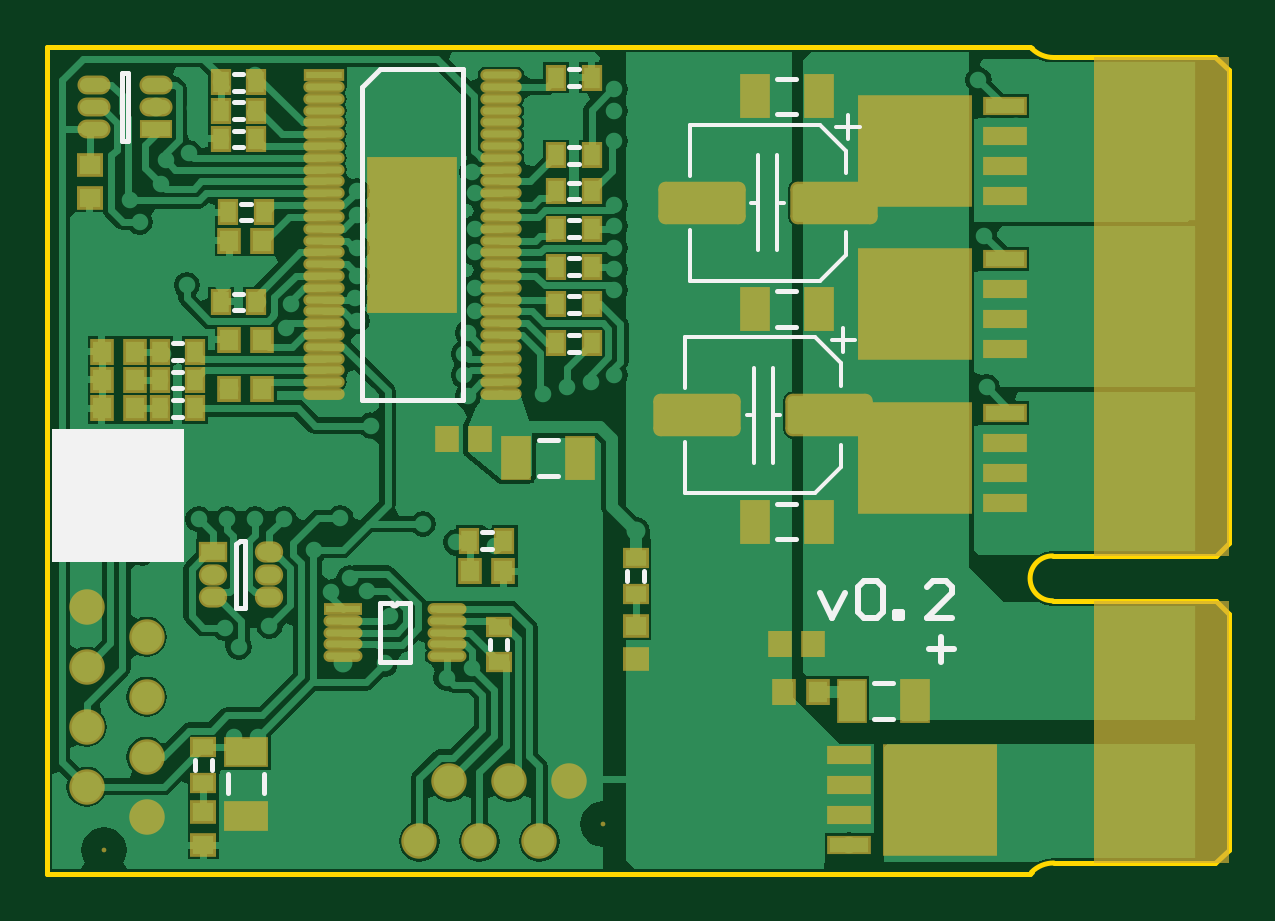
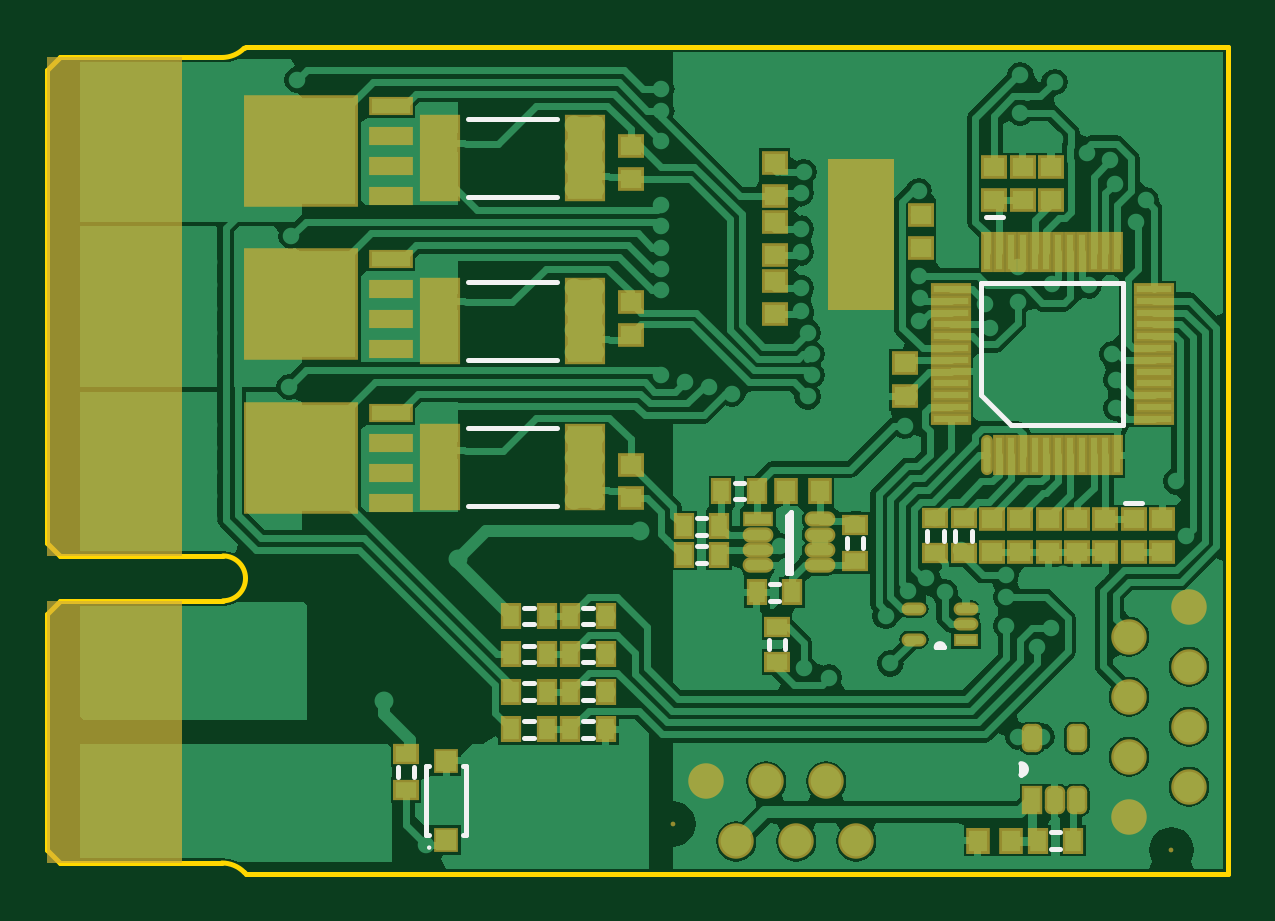
Circuit board: 7 layer files. Board 50.0 x 35.0 mm.
- bottom_copper: instaspin_bldc_driver.GBL (41562 bytes)
- bottom_silk: instaspin_bldc_driver.GBO (1805 bytes)
- bottom_mask: instaspin_bldc_driver.GBS (4424 bytes)
- outline: instaspin_bldc_driver.GKO (569 bytes)
- top_copper: instaspin_bldc_driver.GTL (37897 bytes)
- top_silk: instaspin_bldc_driver.GTO (3058 bytes)
- top_mask: instaspin_bldc_driver.GTS (4622 bytes)

=== bottom_copper: instaspin_bldc_driver.GBL (41562 bytes, source omitted) ===
=== bottom_silk: instaspin_bldc_driver.GBO ===
G04 Layer_Color=32896*
%FSLAX24Y24*%
%MOIN*%
G70*
G01*
G75*
%ADD48C,0.0079*%
%ADD84C,0.0039*%
D48*
X3455Y1832D02*
G03*
X3455Y1645I0J-93D01*
G01*
X4867Y3770D02*
G03*
X4739Y3770I-64J0D01*
G01*
X11575Y3524D02*
X11732D01*
X11575Y3799D02*
X11732D01*
X10591D02*
X10748D01*
X10591Y3524D02*
X10748D01*
X11575Y2264D02*
X11732D01*
X11575Y2539D02*
X11732D01*
X10591D02*
X10748D01*
X10591Y2264D02*
X10748D01*
X11575Y2894D02*
X11732D01*
X11575Y3169D02*
X11732D01*
X10591Y3169D02*
X10748D01*
X10591Y2894D02*
X10748D01*
X5020Y5551D02*
Y5709D01*
X4744Y5551D02*
Y5709D01*
X3455Y1645D02*
Y1746D01*
Y1730D02*
Y1832D01*
X4739Y3770D02*
X4866D01*
X4740D02*
X4867D01*
X7289Y5010D02*
Y6033D01*
X7356Y5967D01*
Y5010D02*
Y5967D01*
X7289Y5010D02*
X7356D01*
X2795Y689D02*
X2953D01*
X2795Y413D02*
X2953D01*
X7480Y4547D02*
X7638D01*
X7480Y4823D02*
X7638D01*
X6358Y5433D02*
Y5591D01*
X6083Y5433D02*
Y5591D01*
X8071Y6240D02*
X8228D01*
X8071Y6516D02*
X8228D01*
X8701Y5177D02*
X8858D01*
X8701Y5453D02*
X8858D01*
X8701Y5650D02*
X8858D01*
X8701Y5925D02*
X8858D01*
X4272Y5551D02*
Y5709D01*
X4547Y5551D02*
Y5709D01*
X13839Y1614D02*
Y1772D01*
X13563Y1614D02*
Y1772D01*
X1437Y6181D02*
X1713D01*
X11181Y6122D02*
X12677D01*
X11181Y7421D02*
X12677D01*
X11181Y8563D02*
X12677D01*
X11181Y9862D02*
X12677D01*
X11181Y11280D02*
X12677D01*
X11181Y12579D02*
X12677D01*
X1746Y7474D02*
X3614D01*
X1746D02*
Y9848D01*
X4120D01*
Y7980D02*
Y9848D01*
X3614Y7474D02*
X4120Y7980D01*
X13317Y1791D02*
X13366D01*
Y650D02*
Y1791D01*
X12697D02*
X12746D01*
X12697Y650D02*
Y1791D01*
X13317Y650D02*
X13366D01*
X12697D02*
X12746D01*
X11575Y4429D02*
X11732D01*
X11575Y4154D02*
X11732D01*
X10591Y4429D02*
X10748D01*
X10591Y4154D02*
X10748D01*
X7657Y3740D02*
Y3898D01*
X7382Y3740D02*
Y3898D01*
X3760Y10945D02*
X4035D01*
D84*
X13337Y433D02*
G03*
X13337Y433I-20J0D01*
G01*
M02*

=== bottom_mask: instaspin_bldc_driver.GBS ===
G04 Layer_Color=16711935*
%FSLAX24Y24*%
%MOIN*%
G70*
G01*
G75*
%ADD56R,0.0394X0.0433*%
%ADD63R,0.0354X0.0433*%
%ADD65R,0.0433X0.0394*%
%ADD66R,0.0433X0.0354*%
%ADD67R,0.1899X0.1859*%
%ADD68R,0.0729X0.0319*%
%ADD69R,0.1732X0.2717*%
%ADD70R,0.1732X0.1929*%
%ADD71C,0.0079*%
%ADD72C,0.0591*%
G04:AMPARAMS|DCode=73|XSize=47.2mil|YSize=33.9mil|CornerRadius=10.4mil|HoleSize=0mil|Usage=FLASHONLY|Rotation=90.000|XOffset=0mil|YOffset=0mil|HoleType=Round|Shape=RoundedRectangle|*
%AMROUNDEDRECTD73*
21,1,0.0472,0.0130,0,0,90.0*
21,1,0.0264,0.0339,0,0,90.0*
1,1,0.0209,0.0065,0.0132*
1,1,0.0209,0.0065,-0.0132*
1,1,0.0209,-0.0065,-0.0132*
1,1,0.0209,-0.0065,0.0132*
%
%ADD73ROUNDEDRECTD73*%
%ADD74R,0.0339X0.0472*%
%ADD75R,0.0413X0.0217*%
%ADD76O,0.0413X0.0217*%
%ADD77O,0.0512X0.0256*%
%ADD78R,0.0512X0.0256*%
%ADD79R,0.0669X0.1457*%
%ADD80O,0.0197X0.0669*%
%ADD81R,0.0197X0.0669*%
%ADD82R,0.0669X0.0197*%
%ADD83R,0.0413X0.0413*%
G36*
X19685Y177D02*
X17441D01*
Y4547D01*
X19685D01*
Y177D01*
D02*
G37*
G36*
Y5295D02*
X17441D01*
Y13602D01*
X19685D01*
Y5295D01*
D02*
G37*
G36*
X6673Y9390D02*
X5574Y9390D01*
Y11909D01*
X6673Y11909D01*
Y9390D01*
D02*
G37*
D56*
X4173Y551D02*
D03*
X3622D02*
D03*
X6811Y6378D02*
D03*
X7362D02*
D03*
D63*
X11358Y3661D02*
D03*
X11949D02*
D03*
X10374D02*
D03*
X10965D02*
D03*
X11358Y2402D02*
D03*
X11949D02*
D03*
X10374D02*
D03*
X10965D02*
D03*
X11358Y3031D02*
D03*
X11949D02*
D03*
X10374Y3031D02*
D03*
X10965D02*
D03*
X2579Y551D02*
D03*
X3169D02*
D03*
X7264Y4685D02*
D03*
X7854D02*
D03*
X7854Y6378D02*
D03*
X8445D02*
D03*
X8484Y5315D02*
D03*
X9075D02*
D03*
X8484Y5787D02*
D03*
X9075D02*
D03*
X11358Y4291D02*
D03*
X11949D02*
D03*
X10374D02*
D03*
X10965D02*
D03*
D65*
X9961Y11575D02*
D03*
Y12126D02*
D03*
X9961Y6260D02*
D03*
Y6811D02*
D03*
X9961Y8976D02*
D03*
Y9528D02*
D03*
X1575Y5906D02*
D03*
Y5354D02*
D03*
X2047Y5354D02*
D03*
Y5906D02*
D03*
X1102Y5906D02*
D03*
Y5354D02*
D03*
X3937Y5354D02*
D03*
Y5906D02*
D03*
X2520Y5354D02*
D03*
Y5906D02*
D03*
X2992Y5354D02*
D03*
Y5906D02*
D03*
X3465Y5354D02*
D03*
Y5906D02*
D03*
X7559Y9331D02*
D03*
Y9882D02*
D03*
Y10315D02*
D03*
Y10866D02*
D03*
Y11299D02*
D03*
Y11850D02*
D03*
X3425Y11220D02*
D03*
Y11772D02*
D03*
X3898Y11220D02*
D03*
Y11772D02*
D03*
X2953Y11220D02*
D03*
Y11772D02*
D03*
X5394Y7953D02*
D03*
Y8504D02*
D03*
X5118Y10433D02*
D03*
Y10984D02*
D03*
D66*
X4882Y5335D02*
D03*
Y5925D02*
D03*
X6220Y5217D02*
D03*
Y5807D02*
D03*
X4409Y5335D02*
D03*
Y5925D02*
D03*
X13701Y1988D02*
D03*
Y1398D02*
D03*
X7520Y4114D02*
D03*
Y3524D02*
D03*
D67*
X15460Y12047D02*
D03*
Y9488D02*
D03*
Y6929D02*
D03*
D68*
X13957Y12797D02*
D03*
Y12297D02*
D03*
Y11797D02*
D03*
Y11297D02*
D03*
Y10238D02*
D03*
Y9738D02*
D03*
Y9238D02*
D03*
Y8738D02*
D03*
Y7679D02*
D03*
Y7179D02*
D03*
Y6679D02*
D03*
Y6179D02*
D03*
D69*
X18307Y12205D02*
D03*
Y9449D02*
D03*
Y6693D02*
D03*
D70*
Y3543D02*
D03*
Y1181D02*
D03*
D71*
X9252Y827D02*
D03*
X945Y394D02*
D03*
D72*
X6201Y535D02*
D03*
X6701Y1535D02*
D03*
X7201Y535D02*
D03*
X7701Y1535D02*
D03*
X8201Y535D02*
D03*
X8701Y1535D02*
D03*
X654Y4445D02*
D03*
X1654Y3945D02*
D03*
X654Y3445D02*
D03*
X1654Y2945D02*
D03*
X654Y2445D02*
D03*
X1654Y1945D02*
D03*
X654Y1445D02*
D03*
X1654Y945D02*
D03*
D73*
X2894Y1220D02*
D03*
X2520D02*
D03*
X3268Y2256D02*
D03*
X2520D02*
D03*
D74*
X3268Y1220D02*
D03*
D75*
X4370Y3898D02*
D03*
D76*
Y4409D02*
D03*
Y4154D02*
D03*
X5236Y4409D02*
D03*
Y3898D02*
D03*
D77*
X6811Y5394D02*
D03*
Y5138D02*
D03*
Y5650D02*
D03*
Y5906D02*
D03*
X7835Y5138D02*
D03*
Y5394D02*
D03*
Y5650D02*
D03*
D78*
Y5906D02*
D03*
D79*
X10728Y6772D02*
D03*
X13130D02*
D03*
X10728Y9213D02*
D03*
X13130D02*
D03*
X10728Y11929D02*
D03*
X13130D02*
D03*
D80*
X4016Y6969D02*
D03*
D81*
X3819D02*
D03*
X3622D02*
D03*
X3425D02*
D03*
X3228D02*
D03*
X3031D02*
D03*
X2835D02*
D03*
X2638D02*
D03*
X2441D02*
D03*
X2244Y6969D02*
D03*
X2047Y6969D02*
D03*
X1850D02*
D03*
Y10354D02*
D03*
X2047D02*
D03*
X2244D02*
D03*
X2441D02*
D03*
X2638D02*
D03*
X2835D02*
D03*
X3031D02*
D03*
X3228D02*
D03*
X3425D02*
D03*
X3622D02*
D03*
X3819D02*
D03*
X4016D02*
D03*
D82*
X1240Y7579D02*
D03*
Y7776D02*
D03*
X1240Y7972D02*
D03*
Y8169D02*
D03*
Y8366D02*
D03*
Y8563D02*
D03*
Y8760D02*
D03*
X1240Y8957D02*
D03*
Y9154D02*
D03*
Y9350D02*
D03*
Y9547D02*
D03*
Y9744D02*
D03*
X4626D02*
D03*
Y9547D02*
D03*
Y9350D02*
D03*
Y9154D02*
D03*
Y8957D02*
D03*
Y8760D02*
D03*
Y8563D02*
D03*
Y8366D02*
D03*
Y8169D02*
D03*
Y7972D02*
D03*
Y7776D02*
D03*
Y7579D02*
D03*
D83*
X13031Y1880D02*
D03*
Y561D02*
D03*
M02*

=== outline: instaspin_bldc_driver.GKO ===
G04 Layer_Color=16711935*
%FSLAX24Y24*%
%MOIN*%
G70*
G01*
G75*
%ADD48C,0.0079*%
D48*
X16772Y177D02*
G03*
X16402Y24I0J-523D01*
G01*
X16402Y13755D02*
G03*
X16772Y13602I370J370D01*
G01*
X16752Y5295D02*
G03*
X16752Y4547I0J-374D01*
G01*
X16772Y177D02*
X19468D01*
X19685Y394D01*
Y4331D01*
X19469Y4547D02*
X19685Y4331D01*
X16752Y4547D02*
X19469D01*
X16752Y5295D02*
X19469D01*
X19685Y5512D01*
Y13386D01*
X16772Y13602D02*
X19468D01*
X19685Y13386D01*
X16378Y-0D02*
X16402Y24D01*
X-0Y-0D02*
X16378D01*
Y13780D02*
X16402Y13755D01*
X-0Y13780D02*
X16378D01*
X0Y0D02*
Y13780D01*
M02*

=== top_copper: instaspin_bldc_driver.GTL (37897 bytes, source omitted) ===
=== top_silk: instaspin_bldc_driver.GTO ===
G04 Layer_Color=65535*
%FSLAX24Y24*%
%MOIN*%
G70*
G01*
G75*
%ADD48C,0.0079*%
%ADD49C,0.0060*%
%ADD50C,0.0100*%
G36*
X2283Y5198D02*
X79D01*
Y7402D01*
X2283D01*
Y5198D01*
D02*
G37*
D48*
X5738Y4508D02*
G03*
X5837Y4508I49J0D01*
G01*
X8189Y6634D02*
X8504D01*
X8189Y7224D02*
X8504D01*
X5837Y4508D02*
X6039D01*
Y3524D02*
Y4508D01*
X5535Y3524D02*
X6039D01*
X5535D02*
Y4508D01*
X5738D01*
X1344Y12215D02*
Y13337D01*
X1246D02*
X1344D01*
X1246Y12215D02*
Y13337D01*
Y12215D02*
X1344D01*
X6925Y7894D02*
Y13406D01*
X5240Y7894D02*
X6925D01*
X5240D02*
Y13104D01*
X5541Y13406D01*
X6919D01*
X3150Y4419D02*
Y5492D01*
Y4419D02*
X3297D01*
Y5551D01*
X3150Y5492D02*
X3209Y5551D01*
X3297D01*
X8701Y13130D02*
X8858D01*
X8701Y13406D02*
X8858D01*
X7244Y5413D02*
X7402D01*
X7244Y5689D02*
X7402D01*
X3110Y13051D02*
X3268D01*
X3110Y13327D02*
X3268D01*
X3110Y12579D02*
X3268D01*
X3110Y12854D02*
X3268D01*
X3110Y9390D02*
X3268D01*
X3110Y9665D02*
X3268D01*
X2087Y7618D02*
X2244D01*
X2087Y7894D02*
X2244D01*
X2087Y8091D02*
X2244D01*
X2087Y8366D02*
X2244D01*
X2087Y8563D02*
X2244D01*
X2087Y8839D02*
X2244D01*
X3228Y10886D02*
X3386D01*
X3228Y11161D02*
X3386D01*
X3602Y1339D02*
Y1654D01*
X3012Y1339D02*
Y1654D01*
X8701Y8701D02*
X8858D01*
X8701Y8976D02*
X8858D01*
X8701Y9350D02*
X8858D01*
X8701Y9626D02*
X8858D01*
X8701Y9980D02*
X8858D01*
X8701Y10256D02*
X8858D01*
X8701Y10610D02*
X8858D01*
X8701Y10886D02*
X8858D01*
X8701Y11240D02*
X8858D01*
X8701Y11516D02*
X8858D01*
X8701Y11831D02*
X8858D01*
X8701Y12106D02*
X8858D01*
X12165Y5571D02*
X12480D01*
X12165Y6161D02*
X12480D01*
X12165Y9114D02*
X12480D01*
X12165Y9705D02*
X12480D01*
X12165Y12657D02*
X12480D01*
X12165Y13248D02*
X12480D01*
X9941Y4882D02*
Y5039D01*
X9665Y4882D02*
Y5039D01*
X2461Y1732D02*
Y1890D01*
X2736Y1732D02*
Y1890D01*
X7382Y3740D02*
Y3898D01*
X7657Y3740D02*
Y3898D01*
X3110Y12106D02*
X3268D01*
X3110Y12382D02*
X3268D01*
X13780Y2579D02*
X14094D01*
X13780Y3169D02*
X14094D01*
D49*
X10630Y6339D02*
Y7185D01*
X11772Y6850D02*
Y8425D01*
X10630Y6339D02*
X12795D01*
X10630Y8091D02*
Y8937D01*
X11654Y7638D02*
X11732D01*
X10630Y8937D02*
X12795D01*
X12126Y7638D02*
X12205D01*
X12087Y6850D02*
Y8425D01*
X12795Y6339D02*
X13228Y6772D01*
Y7146D01*
Y8130D02*
Y8504D01*
X12795Y8937D02*
X13228Y8504D01*
X13268Y8898D02*
X13465D01*
X13071D02*
X13268D01*
Y8701D02*
Y9094D01*
X10709Y9882D02*
Y10728D01*
X11850Y10394D02*
Y11969D01*
X10709Y9882D02*
X12874D01*
X10709Y11634D02*
Y12480D01*
X11732Y11181D02*
X11811D01*
X10709Y12480D02*
X12874D01*
X12205Y11181D02*
X12283D01*
X12165Y10394D02*
Y11969D01*
X12874Y9882D02*
X13307Y10315D01*
Y10689D01*
Y11673D02*
Y12047D01*
X12874Y12480D02*
X13307Y12047D01*
X13346Y12441D02*
X13543D01*
X13150D02*
X13346D01*
Y12244D02*
Y12638D01*
D50*
X14685Y3740D02*
X15105D01*
X14895Y3950D02*
Y3530D01*
X12874Y4672D02*
X13084Y4252D01*
X13294Y4672D01*
X13504Y4777D02*
X13609Y4882D01*
X13819D01*
X13924Y4777D01*
Y4357D01*
X13819Y4252D01*
X13609D01*
X13504Y4357D01*
Y4777D01*
X14133Y4252D02*
Y4357D01*
X14238D01*
Y4252D01*
X14133D01*
X15078D02*
X14658D01*
X15078Y4672D01*
Y4777D01*
X14973Y4882D01*
X14763D01*
X14658Y4777D01*
M02*

=== top_mask: instaspin_bldc_driver.GTS ===
G04 Layer_Color=8388736*
%FSLAX24Y24*%
%MOIN*%
G70*
G01*
G75*
%ADD51R,0.0512X0.0748*%
%ADD52O,0.0650X0.0197*%
%ADD53R,0.0650X0.0197*%
%ADD54R,0.0551X0.0315*%
%ADD55O,0.0551X0.0315*%
%ADD56R,0.0394X0.0433*%
%ADD57R,0.1496X0.2598*%
%ADD58R,0.0689X0.0197*%
%ADD59O,0.0689X0.0197*%
G04:AMPARAMS|DCode=60|XSize=145.7mil|YSize=70.9mil|CornerRadius=11.8mil|HoleSize=0mil|Usage=FLASHONLY|Rotation=0.000|XOffset=0mil|YOffset=0mil|HoleType=Round|Shape=RoundedRectangle|*
%AMROUNDEDRECTD60*
21,1,0.1457,0.0472,0,0,0.0*
21,1,0.1220,0.0709,0,0,0.0*
1,1,0.0236,0.0610,-0.0236*
1,1,0.0236,-0.0610,-0.0236*
1,1,0.0236,-0.0610,0.0236*
1,1,0.0236,0.0610,0.0236*
%
%ADD60ROUNDEDRECTD60*%
%ADD61R,0.0472X0.0354*%
%ADD62O,0.0472X0.0354*%
%ADD63R,0.0354X0.0433*%
%ADD64R,0.0748X0.0512*%
%ADD65R,0.0433X0.0394*%
%ADD66R,0.0433X0.0354*%
%ADD67R,0.1899X0.1859*%
%ADD68R,0.0729X0.0319*%
%ADD69R,0.1732X0.2717*%
%ADD70R,0.1732X0.1929*%
%ADD71C,0.0079*%
%ADD72C,0.0591*%
G36*
X19685Y177D02*
X17441D01*
Y4547D01*
X19685D01*
Y177D01*
D02*
G37*
G36*
Y5295D02*
X17441D01*
Y13602D01*
X19685D01*
Y5295D01*
D02*
G37*
D51*
X7815Y6929D02*
D03*
X8878D02*
D03*
X11791Y5866D02*
D03*
X12854D02*
D03*
X11791Y9409D02*
D03*
X12854D02*
D03*
X11791Y12953D02*
D03*
X12854D02*
D03*
X13406Y2874D02*
D03*
X14468D02*
D03*
D52*
X6654Y4409D02*
D03*
Y4213D02*
D03*
Y4016D02*
D03*
Y3819D02*
D03*
Y3622D02*
D03*
X4921Y3819D02*
D03*
Y3622D02*
D03*
Y4213D02*
D03*
Y4016D02*
D03*
D53*
Y4409D02*
D03*
D54*
X1811Y12402D02*
D03*
D55*
Y12776D02*
D03*
Y13150D02*
D03*
X780Y12402D02*
D03*
Y12776D02*
D03*
Y13150D02*
D03*
D56*
X12205Y3819D02*
D03*
X12756D02*
D03*
X7047Y5039D02*
D03*
X7598D02*
D03*
X906Y8701D02*
D03*
X1457D02*
D03*
X906Y8228D02*
D03*
X1457D02*
D03*
X906Y7756D02*
D03*
X1457D02*
D03*
X6654Y7244D02*
D03*
X7205D02*
D03*
X3031Y10551D02*
D03*
X3583D02*
D03*
X3031Y8898D02*
D03*
X3583D02*
D03*
X3031Y8071D02*
D03*
X3583D02*
D03*
X12283Y3031D02*
D03*
X12835D02*
D03*
D57*
X6083Y10650D02*
D03*
D58*
X4606Y13307D02*
D03*
D59*
Y13110D02*
D03*
Y12913D02*
D03*
Y12717D02*
D03*
Y12520D02*
D03*
Y12323D02*
D03*
Y12126D02*
D03*
Y11929D02*
D03*
Y11732D02*
D03*
Y11535D02*
D03*
Y11339D02*
D03*
Y11142D02*
D03*
Y10945D02*
D03*
Y10748D02*
D03*
Y10551D02*
D03*
Y10354D02*
D03*
Y10157D02*
D03*
Y9961D02*
D03*
Y9764D02*
D03*
Y9567D02*
D03*
Y9370D02*
D03*
Y9173D02*
D03*
Y8976D02*
D03*
Y8780D02*
D03*
Y8583D02*
D03*
Y8386D02*
D03*
Y8189D02*
D03*
Y7992D02*
D03*
X7559Y13307D02*
D03*
Y13110D02*
D03*
Y12913D02*
D03*
Y12717D02*
D03*
Y12520D02*
D03*
Y12323D02*
D03*
Y12126D02*
D03*
Y11929D02*
D03*
Y11732D02*
D03*
Y11535D02*
D03*
Y11339D02*
D03*
Y11142D02*
D03*
Y10945D02*
D03*
Y10748D02*
D03*
Y10551D02*
D03*
Y10354D02*
D03*
Y10157D02*
D03*
Y9961D02*
D03*
Y9764D02*
D03*
Y9567D02*
D03*
Y9370D02*
D03*
Y9173D02*
D03*
Y8976D02*
D03*
Y8780D02*
D03*
Y8583D02*
D03*
Y8386D02*
D03*
Y8189D02*
D03*
Y7992D02*
D03*
D60*
X10827Y7638D02*
D03*
X13031D02*
D03*
X10906Y11181D02*
D03*
X13110D02*
D03*
D61*
X2756Y5354D02*
D03*
D62*
Y4606D02*
D03*
Y4980D02*
D03*
X3701Y4606D02*
D03*
Y4980D02*
D03*
Y5354D02*
D03*
D63*
X8484Y13268D02*
D03*
X9075D02*
D03*
X7028Y5551D02*
D03*
X7618D02*
D03*
X2894Y13189D02*
D03*
X3484D02*
D03*
X2894Y12717D02*
D03*
X3484D02*
D03*
X2894Y9528D02*
D03*
X3484D02*
D03*
X1870Y7756D02*
D03*
X2461D02*
D03*
X1870Y8228D02*
D03*
X2461D02*
D03*
X1870Y8701D02*
D03*
X2461D02*
D03*
X3012Y11024D02*
D03*
X3602D02*
D03*
X8484Y8839D02*
D03*
X9075D02*
D03*
X8484Y9488D02*
D03*
X9075D02*
D03*
X8484Y10118D02*
D03*
X9075D02*
D03*
X8484Y10748D02*
D03*
X9075D02*
D03*
X8484Y11378D02*
D03*
X9075D02*
D03*
X8484Y11969D02*
D03*
X9075D02*
D03*
X3484Y12244D02*
D03*
X2894D02*
D03*
D64*
X3307Y2028D02*
D03*
Y965D02*
D03*
D65*
X9803Y4134D02*
D03*
Y3583D02*
D03*
X2598Y1024D02*
D03*
Y472D02*
D03*
X709Y11811D02*
D03*
Y11260D02*
D03*
D66*
X9803Y5256D02*
D03*
Y4665D02*
D03*
X2598Y2106D02*
D03*
Y1516D02*
D03*
X7520Y4114D02*
D03*
Y3524D02*
D03*
D67*
X14461Y12047D02*
D03*
X14461Y9488D02*
D03*
Y6929D02*
D03*
X14869Y1220D02*
D03*
D68*
X15965Y12797D02*
D03*
Y12297D02*
D03*
Y11797D02*
D03*
Y11297D02*
D03*
X15965Y10238D02*
D03*
Y9738D02*
D03*
Y9238D02*
D03*
Y8738D02*
D03*
Y7679D02*
D03*
Y7179D02*
D03*
Y6679D02*
D03*
Y6179D02*
D03*
X13366Y470D02*
D03*
Y970D02*
D03*
Y1470D02*
D03*
Y1970D02*
D03*
D69*
X18307Y12205D02*
D03*
Y9449D02*
D03*
Y6693D02*
D03*
D70*
Y3543D02*
D03*
Y1181D02*
D03*
D71*
X9252Y827D02*
D03*
X945Y394D02*
D03*
D72*
X6201Y535D02*
D03*
X6701Y1535D02*
D03*
X7201Y535D02*
D03*
X7701Y1535D02*
D03*
X8201Y535D02*
D03*
X8701Y1535D02*
D03*
X654Y4445D02*
D03*
X1654Y3945D02*
D03*
X654Y3445D02*
D03*
X1654Y2945D02*
D03*
X654Y2445D02*
D03*
X1654Y1945D02*
D03*
X654Y1445D02*
D03*
X1654Y945D02*
D03*
M02*
